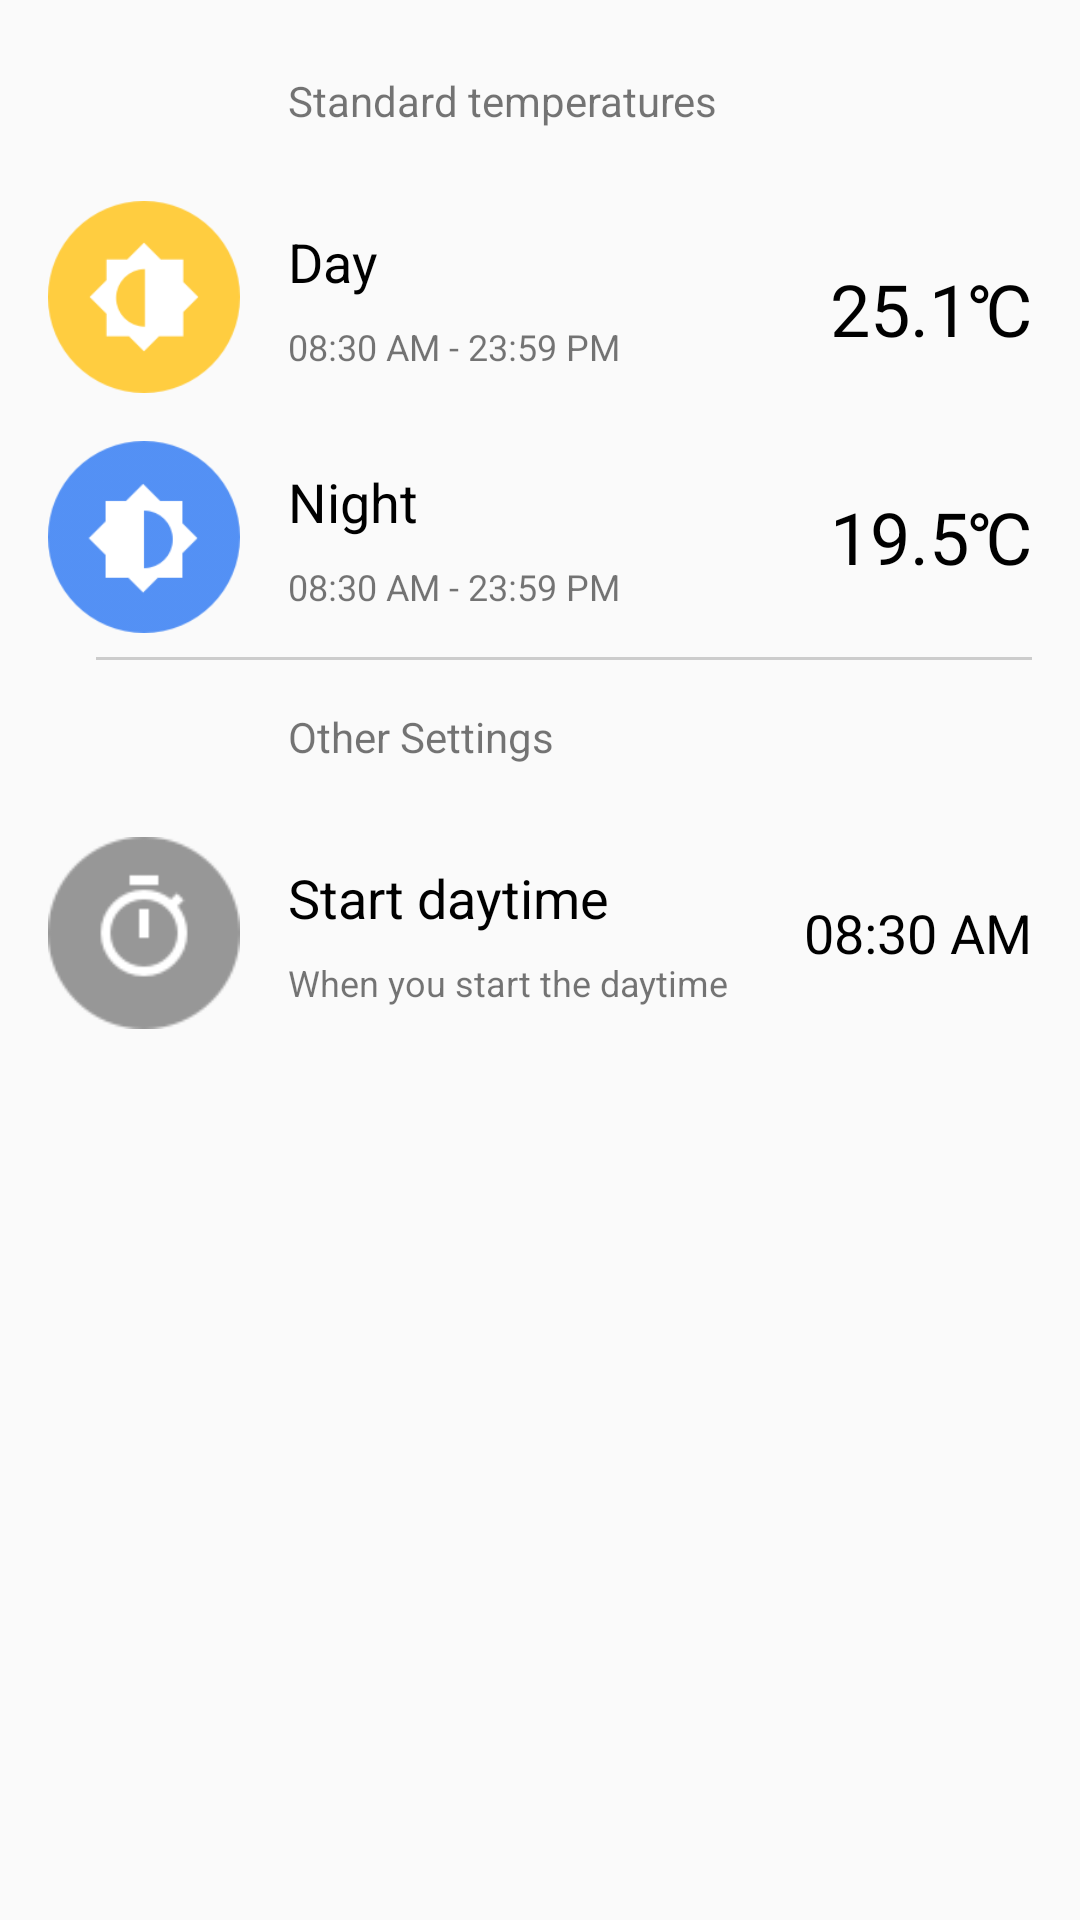

Here is an Android app screen rendered from its layout file. Give the layout XML and the strings, colors and styles it references.
<!-- AndroidManifest.xml: application theme AppTheme -->
<!-- res/layout/activity_settings.xml -->
<?xml version="1.0" encoding="utf-8"?>
<LinearLayout xmlns:android="http://schemas.android.com/apk/res/android"
    android:orientation="vertical" 
    android:layout_width="match_parent"
    android:layout_height="match_parent">
    
    <TextView
        android:id="@+id/settings_standard_temp"
        android:layout_marginLeft="96dp"
        android:paddingTop="24dp"
        android:paddingBottom="24dp"
        android:layout_width="match_parent"
        android:layout_height="wrap_content"
        android:text="Standard temperatures"/>
    
    <RelativeLayout
        android:layout_width="match_parent"
        android:layout_height="wrap_content"
        android:paddingLeft="16dp"
        android:paddingBottom="8dp"
        android:paddingRight="16dp">
        
        <ImageView
            android:id="@+id/settings_day_icon"
            android:layout_width="64dp"
            android:layout_height="64dp"
            android:background="@drawable/day_icon"/>
        
        <TextView
            android:id="@+id/settings_day_name"
            android:paddingLeft="16dp"
            android:paddingTop="8dp"
            android:layout_width="wrap_content"
            android:layout_height="wrap_content"
            android:text="Day"
            android:textSize="18dp"
            android:textColor="@color/black"
            android:layout_toEndOf="@+id/settings_day_icon"
            android:layout_toRightOf="@+id/settings_day_icon"/>
        
        <TextView
            android:paddingLeft="16dp"
            android:paddingTop="8dp"
            android:id="@+id/settings_day_time"
            android:layout_below="@+id/settings_day_name"
            android:layout_toEndOf="@+id/settings_day_icon"
            android:layout_toRightOf="@+id/settings_day_icon"
            android:layout_width="wrap_content"
            android:layout_height="wrap_content"
            android:textSize="12dp"
            android:text="08:30 AM - 23:59 PM"/>
        
        <TextView
            android:id="@+id/settings_day_temperature"
            android:layout_width="wrap_content"
            android:layout_height="wrap_content"
            android:text="25.1&#x2103;"
            android:textColor="@color/black"
            android:textSize="24dp"
            android:layout_centerVertical="true"
            android:layout_alignParentEnd="true"
            android:layout_alignParentRight="true"/>    
        
        </RelativeLayout>


    <RelativeLayout
        android:layout_width="match_parent"
        android:layout_height="wrap_content"
        android:paddingLeft="16dp"
        android:paddingTop="8dp"
        android:paddingBottom="8dp"
        android:paddingRight="16dp">

        <ImageView
            android:id="@+id/settings_night_icon"
            android:layout_width="64dp"
            android:layout_height="64dp"
            android:background="@drawable/night_icon"/>

        <TextView
            android:id="@+id/settings_night_name"
            android:paddingLeft="16dp"
            android:paddingTop="8dp"
            android:layout_width="wrap_content"
            android:layout_height="wrap_content"
            android:text="Night"
            android:textSize="18dp"
            android:textColor="@color/black"
            android:layout_toEndOf="@+id/settings_night_icon"
            android:layout_toRightOf="@+id/settings_night_icon"/>

        <TextView
            android:paddingLeft="16dp"
            android:paddingTop="8dp"
            android:id="@+id/settings_night_time"
            android:layout_below="@+id/settings_night_name"
            android:layout_toEndOf="@+id/settings_night_icon"
            android:layout_toRightOf="@+id/settings_night_icon"
            android:layout_width="wrap_content"
            android:layout_height="wrap_content"
            android:textSize="12dp"
            android:text="08:30 AM - 23:59 PM"/>

        <TextView
            android:id="@+id/settings_night_temperature"
            android:layout_width="wrap_content"
            android:layout_height="wrap_content"
            android:text="19.5&#x2103;"
            android:textColor="@color/black"
            android:textSize="24dp"
            android:layout_centerVertical="true"
            android:layout_alignParentEnd="true"
            android:layout_alignParentRight="true"/>

    </RelativeLayout>

    <View
        android:layout_marginLeft="32dp"
        android:layout_marginRight="16dp"
        android:layout_width="match_parent"
        android:layout_height="1dp"
        android:layout_below="@+id/settings_facebook_page"
        android:background="#CCC" />
    
    <TextView
        android:paddingLeft="96dp"
        android:paddingTop="16dp"
        android:paddingBottom="16dp"
        android:layout_width="wrap_content"
        android:layout_height="wrap_content"
        android:text="Other Settings"/>


    <RelativeLayout
        android:layout_width="match_parent"
        android:layout_height="wrap_content"
        android:paddingLeft="16dp"
        android:paddingTop="8dp"
        android:paddingBottom="8dp"
        android:paddingRight="16dp">

        <ImageView
            android:id="@+id/time_change_imageView"
            android:layout_width="64dp"
            android:layout_height="64dp"
            android:background="@drawable/time_change_icon"/>

        <TextView
            android:id="@+id/settings_dateTime_name"
            android:paddingLeft="16dp"
            android:paddingTop="8dp"
            android:layout_width="wrap_content"
            android:layout_height="wrap_content"
            android:text="Start daytime"
            android:textSize="18dp"
            android:textColor="@color/black"
            android:layout_toEndOf="@+id/time_change_imageView"
            android:layout_toRightOf="@+id/time_change_imageView"/>

        <TextView
            android:paddingLeft="16dp"
            android:paddingTop="8dp"
            android:id="@+id/settings_dateTime_time"
            android:layout_below="@+id/settings_dateTime_name"
            android:layout_toEndOf="@+id/time_change_imageView"
            android:layout_toRightOf="@+id/time_change_imageView"
            android:layout_width="wrap_content"
            android:layout_height="wrap_content"
            android:textSize="12dp"
            android:text="When you start the daytime"/>

        <TextView
            android:id="@+id/settings_daytime"
            android:layout_width="wrap_content"
            android:layout_height="wrap_content"
            android:text="08:30 AM"
            android:textColor="@color/black"
            android:textSize="18dp"
            android:layout_centerVertical="true"
            android:layout_alignParentEnd="true"
            android:layout_alignParentRight="true"/>

    </RelativeLayout>

</LinearLayout>
<!-- resources referenced by this layout -->
<resources>
  <color name="black">#000000</color>
  <!-- drawable day_icon: png bitmap (drawable-hdpi, 5021 bytes) -->
  <!-- drawable night_icon: png bitmap (drawable-hdpi, 5141 bytes) -->
  <!-- drawable time_change_icon: png bitmap (drawable-hdpi, 2707 bytes) -->
  <style name="AppTheme" parent="android:Theme.Holo.Light.DarkActionBar">
          
      </style>
</resources>
